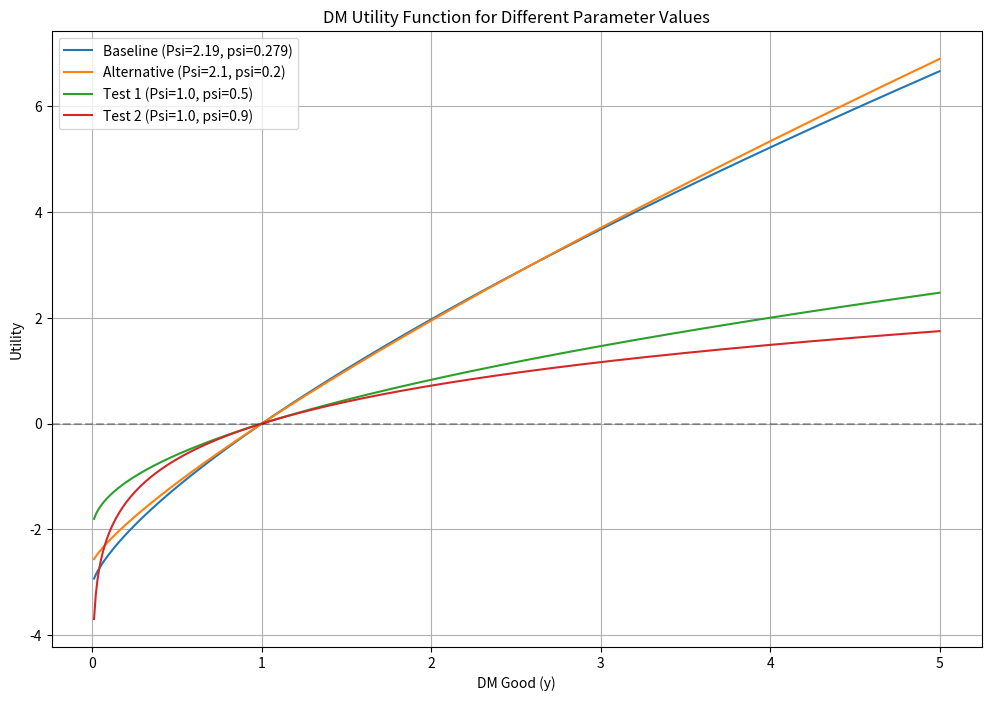
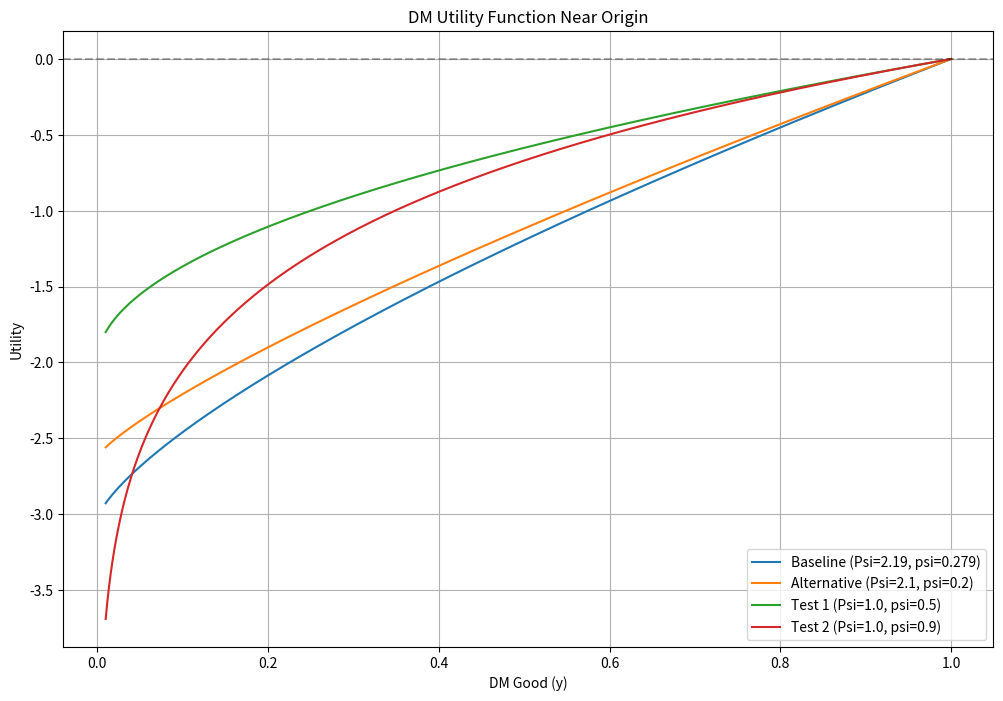
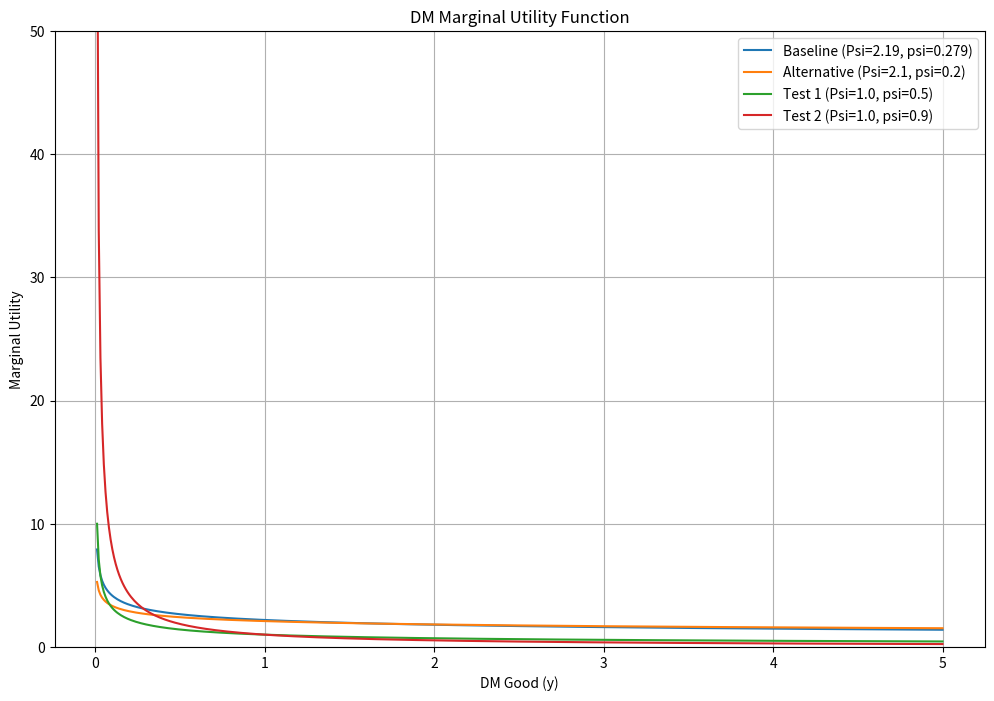
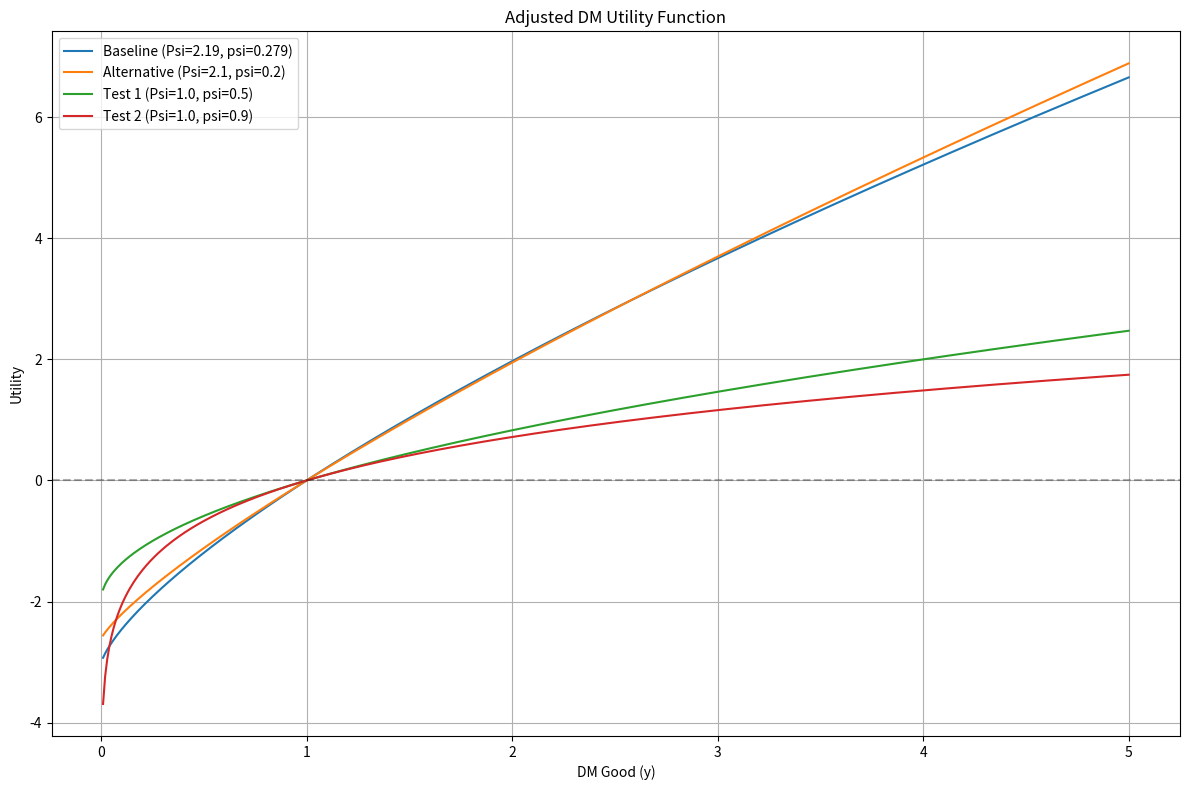

Python code for these plots, in order:
import numpy as np
import matplotlib.pyplot as plt

def analyze_dm_utility():
    """Analyze DM utility function behavior with different parameter values"""
    
    # Define the DM utility function
    def utility_dm(y, Psi, psi):
        """DM utility function"""
        if psi == 1:
            return Psi * np.log(y)
        else:
            return Psi * (y ** (1 - psi) - 1) / (1 - psi)
    
    # Create a grid of y values
    y_values = np.linspace(0.01, 5.0, 500)
    
    # Parameter sets to test
    param_sets = [
        {"Psi": 2.19, "psi": 0.279, "label": "Baseline (Psi=2.19, psi=0.279)"},
        {"Psi": 2.1, "psi": 0.2, "label": "Alternative (Psi=2.1, psi=0.2)"},
        {"Psi": 1.0, "psi": 0.5, "label": "Test 1 (Psi=1.0, psi=0.5)"},
        {"Psi": 1.0, "psi": 0.9, "label": "Test 2 (Psi=1.0, psi=0.9)"}
    ]
    
    # Create plots for utility function
    plt.figure(figsize=(12, 8))
    
    # Plot DM utility for each parameter set
    for params in param_sets:
        utility_values = [utility_dm(y, params["Psi"], params["psi"]) for y in y_values]
        plt.plot(y_values, utility_values, label=params["label"])
    
    plt.title("DM Utility Function for Different Parameter Values")
    plt.xlabel("DM Good (y)")
    plt.ylabel("Utility")
    plt.grid(True)
    plt.legend()
    plt.axhline(y=0, color='k', linestyle='--', alpha=0.3)
    
    # Add a subplot focusing on y values near 0
    plt.figure(figsize=(12, 8))
    
    # Smaller range of y values to see behavior near origin
    y_small = np.linspace(0.01, 1.0, 500)
    
    # Plot DM utility for each parameter set
    for params in param_sets:
        utility_values = [utility_dm(y, params["Psi"], params["psi"]) for y in y_small]
        plt.plot(y_small, utility_values, label=params["label"])
    
    plt.title("DM Utility Function Near Origin")
    plt.xlabel("DM Good (y)")
    plt.ylabel("Utility")
    plt.grid(True)
    plt.legend()
    plt.axhline(y=0, color='k', linestyle='--', alpha=0.3)
    
    # ===== Look at marginal utility =====
    plt.figure(figsize=(12, 8))
    
    # Define the marginal DM utility function
    def marginal_utility_dm(y, Psi, psi):
        """Marginal DM utility function"""
        return Psi * y ** (-psi)
    
    # Plot marginal utility for each parameter set
    for params in param_sets:
        marginal_values = [marginal_utility_dm(y, params["Psi"], params["psi"]) for y in y_values]
        plt.plot(y_values, marginal_values, label=params["label"])
    
    plt.title("DM Marginal Utility Function")
    plt.xlabel("DM Good (y)")
    plt.ylabel("Marginal Utility")
    plt.grid(True)
    plt.legend()
    plt.ylim(0, 50)  # Limit y-axis to see the function behavior better
    
    # ===== Test alternative DM utility formulations =====
    plt.figure(figsize=(12, 8))
    
    # Alternative utility function with an intercept adjustment
    def utility_dm_adjusted(y, Psi, psi):
        """Adjusted DM utility function to ensure it passes through origin"""
        if psi == 1:
            return Psi * np.log(y)
        else:
            # Subtract the value at y=0 to ensure u(0)=0
            return Psi * ((y ** (1 - psi) - 1) / (1 - psi))
    
    # Plot adjusted utility function
    for params in param_sets:
        utility_values = [utility_dm_adjusted(y, params["Psi"], params["psi"]) for y in y_values]
        plt.plot(y_values, utility_values, label=params["label"])
    
    plt.title("Adjusted DM Utility Function")
    plt.xlabel("DM Good (y)")
    plt.ylabel("Utility")
    plt.grid(True)
    plt.legend()
    plt.axhline(y=0, color='k', linestyle='--', alpha=0.3)
    
    plt.tight_layout()
    plt.show()

    # Return some data for further analysis
    return {
        "y_values": y_values,
        "utility_values": {
            params["label"]: [utility_dm(y, params["Psi"], params["psi"]) for y in y_values]
            for params in param_sets
        }
    }

# Call the analysis function
if __name__ == "__main__":
    analyze_dm_utility()